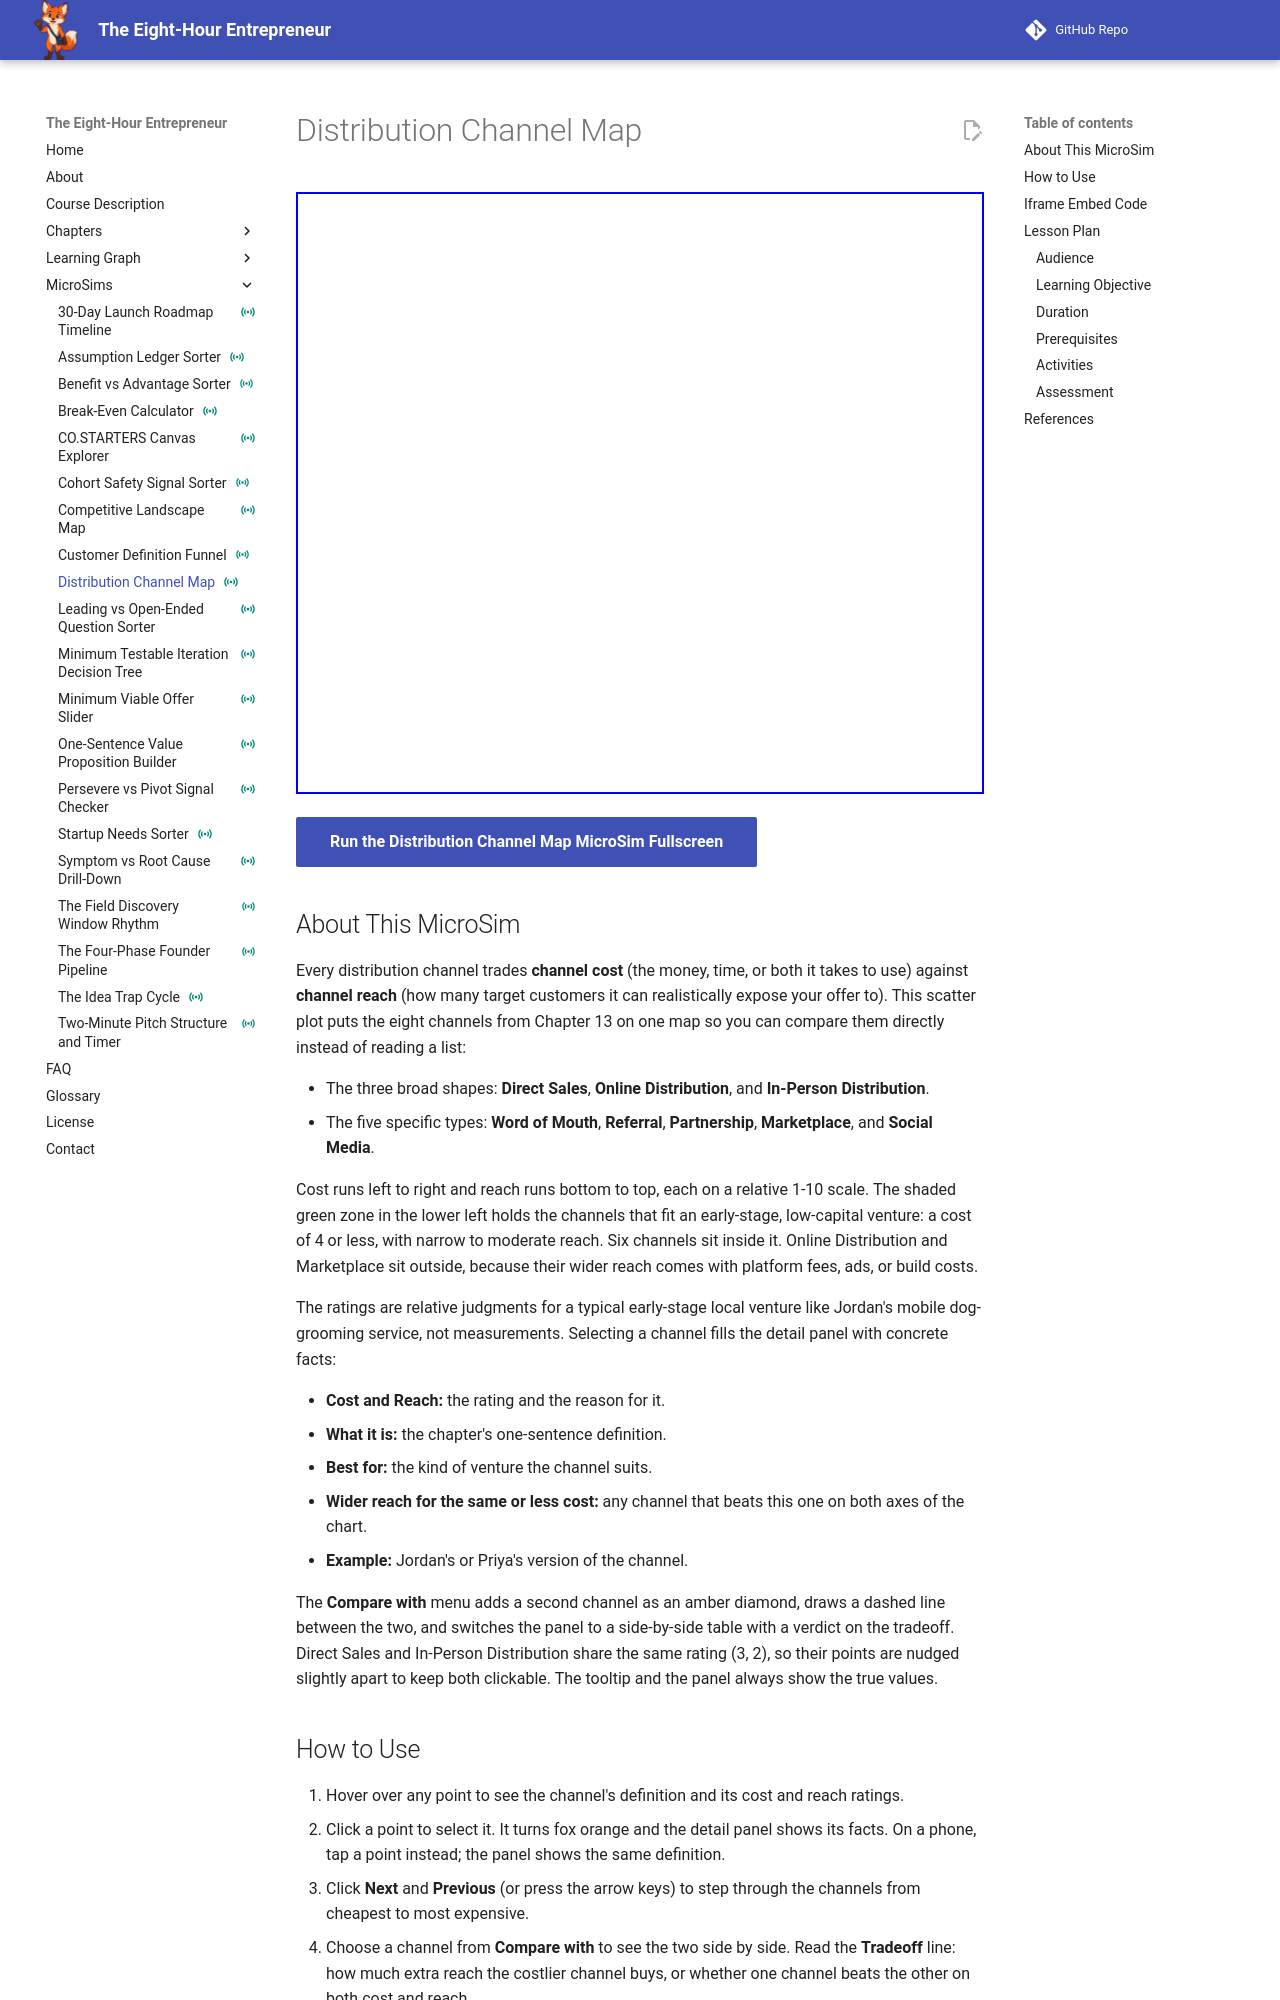

repository: dmccreary/eight-hour-entrepreneur · page: sims/distribution-channel-map/index.html · generator: mkdocs

---
title: "Distribution Channel Map"
description: "An interactive scatter plot that places eight distribution channels by cost and reach, so learners can compare them and judge which ones fit an early-stage venture with limited resources."
image: /sims/distribution-channel-map/distribution-channel-map.png
og:image: /sims/distribution-channel-map/distribution-channel-map.png
twitter:image: /sims/distribution-channel-map/distribution-channel-map.png
social:
   cards: false
status: instrumented
---

# Distribution Channel Map

<iframe src="main.html" height="602px" width="100%" scrolling="no"></iframe>

[Run the Distribution Channel Map MicroSim Fullscreen](./main.html){ .md-button .md-button--primary }

## About This MicroSim

Every distribution channel trades **channel cost** (the money, time, or both it takes to
use) against **channel reach** (how many target customers it can realistically expose
your offer to). This scatter plot puts the eight channels from Chapter 13 on one map so
you can compare them directly instead of reading a list:

- The three broad shapes: **Direct Sales**, **Online Distribution**, and
  **In-Person Distribution**.
- The five specific types: **Word of Mouth**, **Referral**, **Partnership**,
  **Marketplace**, and **Social Media**.

Cost runs left to right and reach runs bottom to top, each on a relative 1-10 scale.
The shaded green zone in the lower left holds the channels that fit an early-stage,
low-capital venture: a cost of 4 or less, with narrow to moderate reach. Six channels
sit inside it. Online Distribution and Marketplace sit outside, because their wider
reach comes with platform fees, ads, or build costs.

The ratings are relative judgments for a typical early-stage local venture like Jordan's
mobile dog-grooming service, not measurements. Selecting a channel fills the detail panel
with concrete facts:

- **Cost and Reach:** the rating and the reason for it.
- **What it is:** the chapter's one-sentence definition.
- **Best for:** the kind of venture the channel suits.
- **Wider reach for the same or less cost:** any channel that beats this one on both
  axes of the chart.
- **Example:** Jordan's or Priya's version of the channel.

The **Compare with** menu adds a second channel as an amber diamond, draws a dashed line
between the two, and switches the panel to a side-by-side table with a verdict on the
tradeoff. Direct Sales and In-Person Distribution share the same rating (3, 2), so their
points are nudged slightly apart to keep both clickable. The tooltip and the panel always
show the true values.
